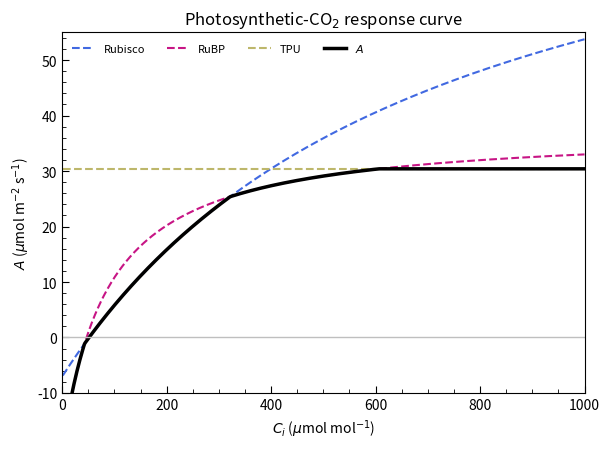
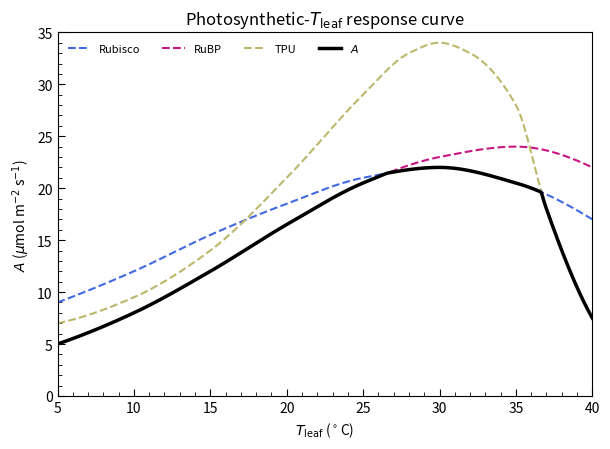
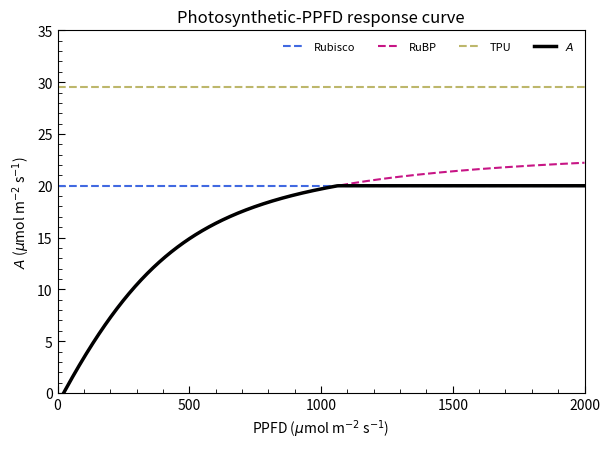
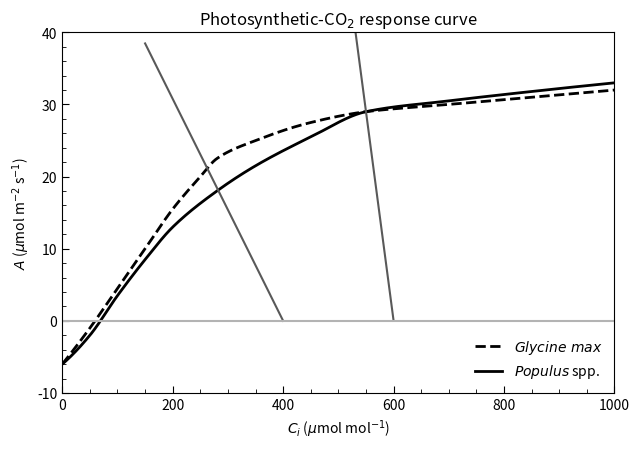
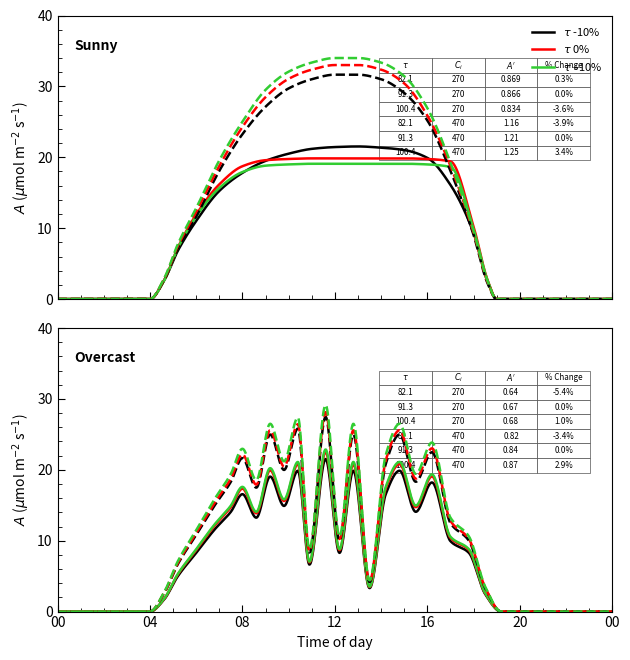
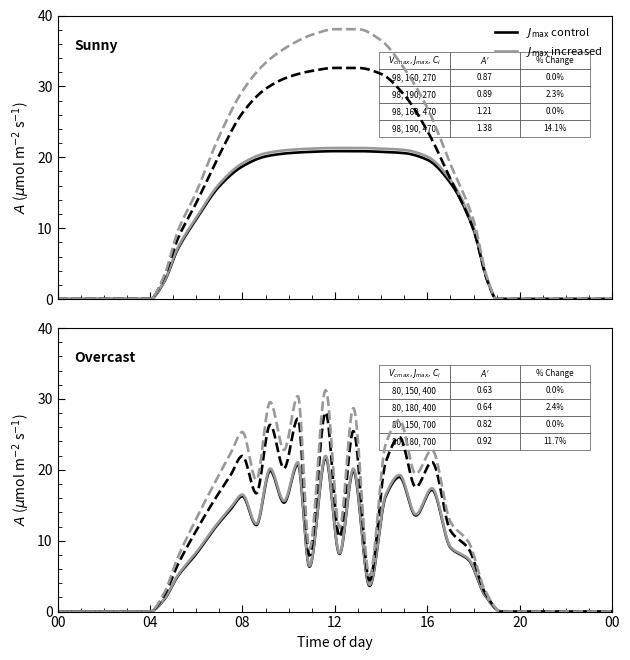

Recreate these plots in Python, in order.
import matplotlib.pyplot as plt
import numpy as np
from scipy.interpolate import PchipInterpolator


def interpolate(x, y, x_new):
    return PchipInterpolator(x, y)(x_new)


def integrated_assimilation(t_day, assimilation):
    positive = np.maximum(assimilation, 0)
    return np.trapezoid(positive, x=t_day) * 3600 / 1_000_000


def scale_to_daily_total(t_day, curve, target):
    current = integrated_assimilation(t_day, curve)
    return curve if current <= 0 else curve * target / current


def format_axis(
    ax,
    xlabel,
    ylabel,
    title,
    xlim,
    ylim,
    xticks=None,
    yticks=None,
):
    ax.set(
        xlabel=xlabel,
        ylabel=ylabel,
        title=title,
        xlim=xlim,
        ylim=ylim,
    )

    if xticks is not None:
        ax.set_xticks(xticks)

    if yticks is not None:
        ax.set_yticks(yticks)

    ax.minorticks_on()
    ax.tick_params(which="major", direction="in", length=5)
    ax.tick_params(which="minor", direction="in", length=3)


def format_diurnal_axis(ax, panel):
    format_axis(
        ax=ax,
        xlabel="",
        ylabel=r"$A$ ($\mu$mol m$^{-2}$ s$^{-1}$)",
        title="",
        xlim=(0, 24),
        ylim=(0, 40),
        yticks=np.arange(0, 41, 10),
    )

    ax.text(
        0.03,
        0.88,
        panel,
        transform=ax.transAxes,
        fontweight="bold",
    )


def add_table(ax, rows, headings, bbox):
    table = ax.table(
        cellText=rows,
        colLabels=headings,
        cellLoc="center",
        colLoc="center",
        bbox=bbox,
    )

    table.auto_set_font_size(False)
    table.set_fontsize(5.8)

    for cell in table.get_celld().values():
        cell.set_facecolor("white")
        cell.set_edgecolor("0.25")
        cell.set_linewidth(0.45)


PARAMS = {
    "Vcmax": 98.0,
    "Jmax": 160.0,
    "TPU": 10.5,
    "Rd": 1.1,
    "Gamma_star": 42.75,
    "Kc": 404.9,
    "Ko": 278400.0,
    "O": 210000.0,
    "alpha": 1.0,
    "theta": 0.70,
}

VARS = {
    "Ci": 270.0,
    "PPFD": 1500.0,
    "T_leaf": 25.0,
    "t_day": 12.0,
}


def electron_transport(PPFD, Jmax, alpha, theta):
    absorbed = alpha * np.asarray(PPFD, dtype=float)
    discriminant = (absorbed + Jmax) ** 2 - 4 * theta * absorbed * Jmax
    return (absorbed + Jmax - np.sqrt(np.maximum(discriminant, 0))) / (2 * theta)


def photosynthesis_components(
    Ci,
    PPFD,
    Vcmax,
    Jmax,
    TPU,
    Rd,
    Gamma_star,
    Kc,
    Ko,
    O,
    alpha,
    theta,
):
    Ci, PPFD = np.broadcast_arrays(
        np.asarray(Ci, dtype=float),
        np.asarray(PPFD, dtype=float),
    )
    Ci_safe = np.maximum(Ci, 1.0)

    J = electron_transport(PPFD, Jmax, alpha, theta)

    Wc = Vcmax * Ci_safe / (Ci_safe + Kc * (1 + O / Ko))
    rubisco = (1 - Gamma_star / Ci_safe) * Wc - Rd

    rubp = J * (Ci_safe - Gamma_star) / (4 * Ci_safe + 8 * Gamma_star) - Rd

    tpu = np.full_like(Ci_safe, 3 * TPU - Rd)
    assimilation = np.minimum.reduce([rubisco, rubp, tpu])

    return rubisco, rubp, tpu, assimilation


def figure2():
    Ci = np.linspace(1, 1000, 700)

    rubisco, rubp, tpu, assimilation = photosynthesis_components(
        Ci=Ci,
        PPFD=1500.0,
        **PARAMS,
    )

    fig, ax = plt.subplots(figsize=(6.2, 4.6))

    ax.plot(Ci, rubisco, "--", color="royalblue", label="Rubisco")
    ax.plot(Ci, rubp, "--", color="mediumvioletred", label="RuBP")
    ax.plot(Ci, tpu, "--", color="darkkhaki", label="TPU")
    ax.plot(Ci, assimilation, color="black", linewidth=2.5, label=r"$A$")
    ax.axhline(0, color="0.75", linewidth=1)

    format_axis(
        ax,
        r"$C_i$ ($\mu$mol mol$^{-1}$)",
        r"$A$ ($\mu$mol m$^{-2}$ s$^{-1}$)",
        r"Photosynthetic-CO$_2$ response curve",
        (0, 1000),
        (-10, 55),
        np.arange(0, 1001, 200),
        np.arange(-10, 56, 10),
    )

    ax.legend(frameon=False, ncol=4, fontsize=8)
    plt.tight_layout()
    plt.show()


figure2()

def figure3():
    temperature = np.linspace(5, 40, 600)

    rubisco = interpolate(
        [5, 10, 15, 20, 25, 30, 35, 40],
        [9, 12, 15.5, 18.5, 21, 22, 20.5, 17],
        temperature,
    )

    rubp = interpolate(
        [5, 10, 15, 20, 25, 30, 35, 40],
        [5, 8, 12, 16.5, 20.5, 23, 24, 22],
        temperature,
    )

    tpu = interpolate(
        [5, 10, 15, 20, 25, 28, 30, 32, 35, 37, 40],
        [7, 9.5, 14, 21, 29, 33, 34, 33, 28, 18, 7.5],
        temperature,
    )

    assimilation = np.minimum.reduce([rubisco, rubp, tpu])

    fig, ax = plt.subplots(figsize=(6.2, 4.6))

    ax.plot(temperature, rubisco, "--", color="royalblue", label="Rubisco")
    ax.plot(temperature, rubp, "--", color="mediumvioletred", label="RuBP")
    ax.plot(temperature, tpu, "--", color="darkkhaki", label="TPU")
    ax.plot(
        temperature,
        assimilation,
        color="black",
        linewidth=2.5,
        label=r"$A$",
    )

    format_axis(
        ax,
        r"$T_{\mathrm{leaf}}$ ($^\circ$C)",
        r"$A$ ($\mu$mol m$^{-2}$ s$^{-1}$)",
        r"Photosynthetic-$T_{\mathrm{leaf}}$ response curve",
        (5, 40),
        (0, 35),
        np.arange(5, 41, 5),
        np.arange(0, 36, 5),
    )

    ax.legend(frameon=False, ncol=4, fontsize=8)
    plt.tight_layout()
    plt.show()


figure3()


def figure4():
    PPFD = np.linspace(0, 2000, 700)

    parameters = PARAMS.copy()
    parameters["alpha"] = 0.30

    _, rubp, _, _ = photosynthesis_components(
        Ci=270.0,
        PPFD=PPFD,
        **parameters,
    )

    rubisco = np.full_like(PPFD, 20.0)
    tpu = np.full_like(PPFD, 29.5)
    assimilation = np.minimum.reduce([rubisco, rubp, tpu])

    fig, ax = plt.subplots(figsize=(6.2, 4.6))

    ax.plot(PPFD, rubisco, "--", color="royalblue", label="Rubisco")
    ax.plot(PPFD, rubp, "--", color="mediumvioletred", label="RuBP")
    ax.plot(PPFD, tpu, "--", color="darkkhaki", label="TPU")
    ax.plot(
        PPFD,
        assimilation,
        color="black",
        linewidth=2.5,
        label=r"$A$",
    )

    format_axis(
        ax,
        r"PPFD ($\mu$mol m$^{-2}$ s$^{-1}$)",
        r"$A$ ($\mu$mol m$^{-2}$ s$^{-1}$)",
        "Photosynthetic-PPFD response curve",
        (0, 2000),
        (0, 35),
        [0, 500, 1000, 1500, 2000],
        np.arange(0, 36, 5),
    )

    ax.legend(frameon=False, ncol=4, fontsize=8)
    plt.tight_layout()
    plt.show()


figure4()


def figure5():
    Ci = np.linspace(0, 1000, 700)

    soybean = interpolate(
        [0, 50, 100, 150, 200, 250, 280, 350, 450, 550, 700, 850, 1000],
        [-6, -1, 4.5, 10, 15.5, 20, 22.5, 25, 27.5, 29, 30, 31, 32],
        Ci,
    )

    poplar = interpolate(
        [0, 50, 100, 150, 200, 280, 350, 450, 550, 700, 850, 1000],
        [-6, -2, 3.5, 8.5, 13, 18, 21.5, 25.5, 29, 30.5, 31.8, 33],
        Ci,
    )

    fig, ax = plt.subplots(figsize=(6.5, 4.6))

    ax.plot(
        Ci,
        soybean,
        "--",
        color="black",
        linewidth=2,
        label=r"$Glycine\ max$",
    )

    ax.plot(
        Ci,
        poplar,
        color="black",
        linewidth=2,
        label=r"$Populus$ spp.",
    )

    supply_lines = [
        (400, 150, 270, 20),
        (600, 300, 550, 29),
    ]

    for Ca, start, operating_Ci, operating_A in supply_lines:
        line_Ci = np.linspace(start, Ca, 120)
        conductance = operating_A / (Ca - operating_Ci)
        ax.plot(
            line_Ci,
            conductance * (Ca - line_Ci),
            color="0.35",
        )

    ax.axhline(0, color="0.7")

    format_axis(
        ax,
        r"$C_i$ ($\mu$mol mol$^{-1}$)",
        r"$A$ ($\mu$mol m$^{-2}$ s$^{-1}$)",
        r"Photosynthetic-CO$_2$ response curve",
        (0, 1000),
        (-10, 40),
        np.arange(0, 1001, 200),
        np.arange(-10, 41, 10),
    )

    ax.legend(frameon=False)
    plt.tight_layout()
    plt.show()


figure5()

FIG6_TABLES = {
    "Sunny": [
        ["82.1", "270", "0.869", "0.3%"],
        ["91.3", "270", "0.866", "0.0%"],
        ["100.4", "270", "0.834", "-3.6%"],
        ["82.1", "470", "1.16", "-3.9%"],
        ["91.3", "470", "1.21", "0.0%"],
        ["100.4", "470", "1.25", "3.4%"],
    ],
    "Overcast": [
        ["82.1", "270", "0.64", "-5.4%"],
        ["91.3", "270", "0.67", "0.0%"],
        ["100.4", "270", "0.68", "1.0%"],
        ["82.1", "470", "0.82", "-3.4%"],
        ["91.3", "470", "0.84", "0.0%"],
        ["100.4", "470", "0.87", "2.9%"],
    ],
}

FIG6_TARGETS = {
    "Sunny": [0.869, 0.866, 0.834, 1.16, 1.21, 1.25],
    "Overcast": [0.64, 0.67, 0.68, 0.82, 0.84, 0.87],
}


def figure6():
    t_day = np.linspace(0, 24, 900)

    sunny_time = np.array(
        [
            0,
            4,
            4.6,
            5.2,
            6,
            7,
            8,
            9,
            10,
            11,
            12,
            13,
            14,
            15,
            16,
            17,
            18,
            18.6,
            19,
            24,
        ]
    )

    sunny_points = [
        [
            0,
            0,
            3,
            8,
            13,
            18,
            21,
            23,
            24.2,
            25,
            25.3,
            25.4,
            25.2,
            24.8,
            23.5,
            19,
            11,
            3,
            0,
            0,
        ],
        [
            0,
            0,
            3,
            8.5,
            14,
            19,
            22,
            23,
            23.2,
            23.3,
            23.3,
            23.3,
            23.3,
            23.3,
            23.2,
            22.8,
            12,
            3.2,
            0,
            0,
        ],
        [
            0,
            0,
            2.8,
            8,
            13,
            17.5,
            20,
            21,
            21.2,
            21.3,
            21.3,
            21.3,
            21.3,
            21.3,
            21.2,
            20.8,
            11,
            3,
            0,
            0,
        ],
        [0, 0, 4, 11, 18, 28, 36, 42, 46, 48, 49, 49, 48, 45, 39, 28, 14, 3.5, 0, 0],
        [
            0,
            0,
            4.2,
            11.5,
            19,
            29,
            37.5,
            44,
            48,
            50,
            51,
            51,
            50,
            47,
            40,
            29,
            14.5,
            3.8,
            0,
            0,
        ],
        [0, 0, 4.4, 12, 20, 30.5, 39, 46, 50, 52, 53, 53, 52, 49, 42, 30, 15, 4, 0, 0],
    ]

    overcast_time = np.array(
        [
            0,
            4,
            4.6,
            5.2,
            6,
            6.8,
            7.5,
            8,
            8.6,
            9.2,
            9.8,
            10.4,
            10.9,
            11.6,
            12.2,
            12.8,
            13.5,
            14.2,
            14.8,
            15.5,
            16.2,
            17,
            17.8,
            18.5,
            19.2,
            24,
        ]
    )

    solid = np.array(
        [
            0,
            0,
            2,
            6,
            10,
            14,
            17,
            20,
            16,
            23,
            18,
            24,
            8,
            26,
            10,
            24,
            4,
            20,
            24,
            17,
            22,
            12,
            10,
            3,
            0,
            0,
        ]
    )

    dashed = np.array(
        [
            0,
            0,
            3,
            8,
            13,
            18,
            22,
            26,
            21,
            30,
            24,
            31,
            10,
            33,
            12,
            30,
            5,
            25,
            30,
            22,
            27,
            15,
            12,
            4,
            0,
            0,
        ]
    )

    conditions = [
        (
            "Sunny",
            sunny_time,
            sunny_points,
        ),
        (
            "Overcast",
            overcast_time,
            [
                solid * 0.96,
                solid,
                solid * 1.02,
                dashed * 0.97,
                dashed,
                dashed * 1.03,
            ],
        ),
    ]

    colors = ["black", "red", "limegreen"] * 2
    styles = ["-"] * 3 + ["--"] * 3
    labels = [r"$\tau$ -10%", r"$\tau$ 0%", r"$\tau$ +10%"]

    fig, axes = plt.subplots(2, 1, figsize=(6.4, 6.7), sharex=True)

    for ax, (condition, anchor_time, points) in zip(axes, conditions):
        curves = [
            scale_to_daily_total(
                t_day,
                interpolate(anchor_time, values, t_day),
                target,
            )
            for values, target in zip(points, FIG6_TARGETS[condition])
        ]

        for index, curve in enumerate(curves):
            ax.plot(
                t_day,
                curve,
                color=colors[index],
                linestyle=styles[index],
                linewidth=1.8,
                label=(labels[index] if condition == "Sunny" and index < 3 else None),
            )

        format_diurnal_axis(ax, condition)

        add_table(
            ax,
            FIG6_TABLES[condition],
            [r"$\tau$", r"$C_i$", r"$A'$", "% Change"],
            [0.58, 0.49, 0.38, 0.36],
        )

    axes[0].legend(frameon=False, fontsize=8)
    axes[1].set_xlabel("Time of day")
    axes[1].set_xticks([0, 4, 8, 12, 16, 20, 24])
    axes[1].set_xticklabels(["00", "04", "08", "12", "16", "20", "00"])

    plt.tight_layout()
    plt.show()


figure6()


FIG7_TABLES = {
    "Sunny": [
        ["98, 160, 270", "0.87", "0.0%"],
        ["98, 190, 270", "0.89", "2.3%"],
        ["98, 160, 470", "1.21", "0.0%"],
        ["98, 190, 470", "1.38", "14.1%"],
    ],
    "Overcast": [
        ["80, 150, 400", "0.63", "0.0%"],
        ["80, 180, 400", "0.64", "2.4%"],
        ["80, 150, 700", "0.82", "0.0%"],
        ["80, 180, 700", "0.92", "11.7%"],
    ],
}

FIG7_TARGETS = {
    "Sunny": [0.87, 0.89, 1.21, 1.38],
    "Overcast": [0.63, 0.64, 0.82, 0.92],
}


def figure7():
    t_day = np.linspace(0, 24, 900)

    sunny_time = np.array(
        [
            0,
            4,
            4.6,
            5.2,
            6,
            7,
            8,
            9,
            10,
            11,
            12,
            13,
            14,
            15,
            16,
            17,
            18,
            18.6,
            19,
            24,
        ]
    )

    sunny_points = [
        [
            0,
            0,
            2.5,
            7.5,
            12,
            17,
            20,
            21.5,
            22,
            22.2,
            22.3,
            22.3,
            22.2,
            22,
            21,
            17.5,
            10.5,
            2.8,
            0,
            0,
        ],
        [
            0,
            0,
            2.6,
            7.7,
            12.2,
            17.3,
            20.4,
            21.9,
            22.4,
            22.6,
            22.7,
            22.7,
            22.6,
            22.4,
            21.4,
            17.9,
            10.8,
            2.9,
            0,
            0,
        ],
        [
            0,
            0,
            3.5,
            10,
            16,
            24,
            31,
            35,
            37,
            38,
            38.5,
            38.5,
            37.5,
            34,
            28,
            20,
            11.5,
            3,
            0,
            0,
        ],
        [0, 0, 4, 12, 19, 29, 37, 42, 45, 47, 48, 48, 46, 41, 34, 24, 14, 3.6, 0, 0],
    ]

    overcast_time = np.array(
        [
            0,
            4,
            4.6,
            5.2,
            6,
            6.8,
            7.5,
            8,
            8.6,
            9.2,
            9.8,
            10.4,
            10.9,
            11.6,
            12.2,
            12.8,
            13.5,
            14.2,
            14.8,
            15.5,
            16.2,
            17,
            17.8,
            18.5,
            19.2,
            24,
        ]
    )

    overcast_points = [
        [
            0,
            0,
            1.8,
            5.5,
            9,
            13,
            16,
            18,
            13.5,
            22,
            17,
            23,
            7,
            24,
            9,
            22,
            4,
            18,
            21,
            15,
            19,
            10,
            8,
            2.5,
            0,
            0,
        ],
        [
            0,
            0,
            1.9,
            5.7,
            9.3,
            13.3,
            16.4,
            18.4,
            13.8,
            22.5,
            17.4,
            23.5,
            7.2,
            24.5,
            9.2,
            22.5,
            4.2,
            18.4,
            21.5,
            15.3,
            19.4,
            10.2,
            8.2,
            2.6,
            0,
            0,
        ],
        [
            0,
            0,
            2.5,
            7.5,
            13,
            18,
            22,
            25,
            19,
            30,
            23,
            31,
            9,
            32,
            12,
            29,
            5,
            24,
            28,
            20,
            24,
            13,
            10,
            3,
            0,
            0,
        ],
        [
            0,
            0,
            3,
            9,
            15.5,
            21.5,
            26.5,
            30,
            22,
            35,
            27,
            36,
            10.5,
            37,
            14,
            34,
            6,
            28,
            32,
            23,
            27,
            15,
            11.5,
            3.5,
            0,
            0,
        ],
    ]

    conditions = [
        ("Sunny", sunny_time, sunny_points),
        ("Overcast", overcast_time, overcast_points),
    ]

    colors = ["black", "0.60", "black", "0.60"]
    styles = ["-", "-", "--", "--"]
    labels = [r"$J_{\max}$ control", r"$J_{\max}$ increased"]

    fig, axes = plt.subplots(2, 1, figsize=(6.4, 6.7), sharex=True)

    for ax, (condition, anchor_time, points) in zip(axes, conditions):
        curves = [
            scale_to_daily_total(
                t_day,
                interpolate(anchor_time, values, t_day),
                target,
            )
            for values, target in zip(points, FIG7_TARGETS[condition])
        ]

        for index, curve in enumerate(curves):
            ax.plot(
                t_day,
                curve,
                color=colors[index],
                linestyle=styles[index],
                linewidth=1.9,
                label=(labels[index] if condition == "Sunny" and index < 2 else None),
            )

        format_diurnal_axis(ax, condition)

        add_table(
            ax,
            FIG7_TABLES[condition],
            [r"$V_{cmax},J_{max},C_i$", r"$A'$", "% Change"],
            [0.58, 0.57, 0.38, 0.30],
        )

    axes[0].legend(frameon=False, fontsize=8)
    axes[1].set_xlabel("Time of day")
    axes[1].set_xticks([0, 4, 8, 12, 16, 20, 24])
    axes[1].set_xticklabels(["00", "04", "08", "12", "16", "20", "00"])

    plt.tight_layout()
    plt.show()


figure7()
